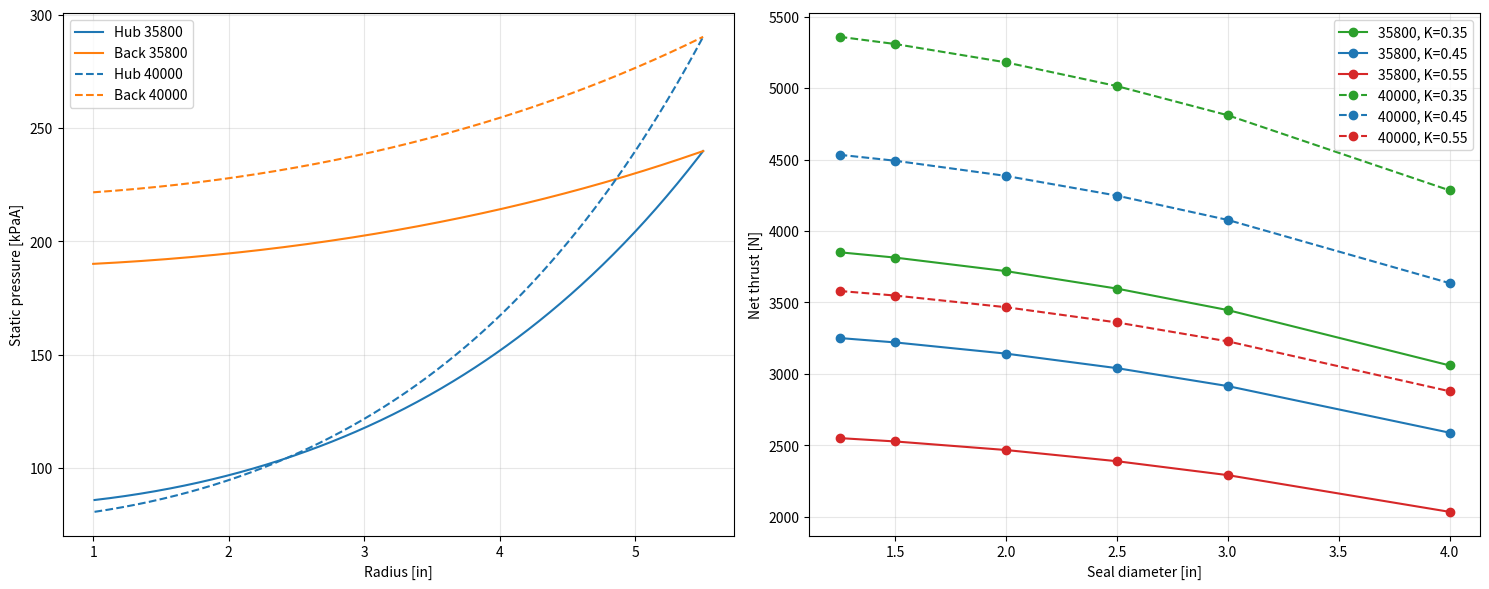

This figure's Python source:
import numpy as np
import pandas as pd
import matplotlib.pyplot as plt

IN = 0.0254
KAPPA, R = 1.4, 287.058
CP = KAPPA * R / (KAPPA - 1)
D_TIP = 10.998935 * IN
D_IND_TIP = 5.808501 * IN
D_HUB_IN = 2.019929 * IN
B2 = 0.438432 * IN
BLOCKAGE2 = 0.95
D_SEAL = 2.0 * IN
D_BACKDISK = D_TIP
K_SWIRL = 0.45
N_DES = 35816.390991
MDOT_DES = 2.68
POWER_DES = 508.952633e3
P01 = 101352.928
T01 = 288.15
P_AMB = 101325.0
P2S_DES = 240e3

SPEEDS = [35800, 40000]
OVERRIDES = {40000: dict(mdot=None, power=None, p2s=None)}

SEAL_SWEEP_IN = [1.25, 1.5, 2.0, 2.5, 3.0, 4.0]
K_SWEEP = [0.35, 0.45, 0.55]
N_RADIAL = 401

def ring_force(r, p):
    f = p * 2 * np.pi * r
    return float(np.sum(0.5 * (f[1:] + f[:-1]) * np.diff(r)))

def cumtrapz(f, x):
    return np.concatenate([[0.0], np.cumsum(0.5 * (f[1:] + f[:-1]) * np.diff(x))])


def inlet_state(mdot):
    A1 = np.pi / 4 * (D_IND_TIP ** 2 - D_HUB_IN ** 2)
    C1 = 150.0
    for _ in range(100):
        T1 = T01 - C1 ** 2 / (2 * CP)
        p1 = P01 * (T1 / T01) ** (KAPPA / (KAPPA - 1))
        C1_new = mdot / (p1 / (R * T1) * A1)
        if abs(C1_new - C1) < 1e-6:
            C1 = C1_new
            break
        C1 = C1_new
    T1 = T01 - C1 ** 2 / (2 * CP)
    p1 = P01 * (T1 / T01) ** (KAPPA / (KAPPA - 1))
    return dict(C1=C1, T1=T1, p1=p1, mdot=mdot)

def exit_state(omega, mdot, dh, p2s=None, n_exp=None):
    U2 = omega * D_TIP / 2
    wt2 = U2 - dh / U2
    A2 = np.pi * D_TIP * B2 * BLOCKAGE2
    cr2 = 100.0
    for _ in range(200):
        W2 = np.hypot(cr2, wt2)
        T2s = T01 + (U2 ** 2 - W2 ** 2) / (2 * CP)
        p = p2s if p2s is not None else P01 * (T2s / T01) ** n_exp
        cr2_new = mdot / (p / (R * T2s) * A2)
        if abs(cr2_new - cr2) < 1e-8:
            cr2 = cr2_new
            break
        cr2 = cr2_new
    return dict(W2=np.hypot(cr2, wt2), T2s=T2s, p2s=p)

def hub_profile(omega, inl, ex):
    r_h1, r2 = D_HUB_IN / 2, D_TIP / 2
    r = np.linspace(r_h1, r2, N_RADIAL)
    s = (r - r_h1) / (r2 - r_h1)
    W_h1 = np.hypot(inl["C1"], omega * r_h1)
    W = W_h1 + (ex["W2"] - W_h1) * s
    T = inl["T1"] + ((omega * r) ** 2 - (omega * r_h1) ** 2 - W ** 2 + W_h1 ** 2) / (2 * CP)
    m = np.log(ex["p2s"] / inl["p1"]) / np.log(T[-1] / inl["T1"])
    return r, inl["p1"] * (T / inl["T1"]) ** m

def cavity_profile(omega, p_tip, T_cav, K, d_seal):
    r = np.linspace(d_seal / 2, D_BACKDISK / 2, N_RADIAL)
    c = cumtrapz((K * omega) ** 2 * r / (R * T_cav), r)
    return r, p_tip * np.exp(c - c[-1])

def thrust(omega, inl, ex, K=K_SWIRL, d_seal=D_SEAL):
    rf, pf = hub_profile(omega, inl, ex)
    rb, pb = cavity_profile(omega, ex["p2s"], ex["T2s"], K, d_seal)
    F = {
        "Nose [N]": -(inl["p1"] - P_AMB) * np.pi * (D_HUB_IN / 2) ** 2,
        "Hub [N]": -ring_force(rf, pf - P_AMB),
        "Inlet momentum [N]": -inl["mdot"] * inl["C1"],
        "Back face [N]": ring_force(rb, pb - P_AMB),
    }
    F["NET [N] (+ toward inlet)"] = sum(F.values())
    return F, (rf, pf), (rb, pb)

def main():
    dh_des = POWER_DES / MDOT_DES
    ex_des = exit_state(N_DES * np.pi / 30, MDOT_DES, dh_des, p2s=P2S_DES)
    n_exp = np.log(P2S_DES / P01) / np.log(ex_des["T2s"] / T01)

    rows, sens, profiles = [], [], {}
    for N in SPEEDS:
        ratio = N / N_DES
        ov = OVERRIDES.get(N, {})
        mdot = ov.get("mdot") or MDOT_DES * ratio
        dh = ov["power"] / mdot if ov.get("power") else dh_des * ratio ** 2
        omega = N * np.pi / 30

        inl = inlet_state(mdot)
        ex = exit_state(omega, mdot, dh, p2s=ov.get("p2s"), n_exp=n_exp)
        F, front, back = thrust(omega, inl, ex)
        profiles[N] = (front, back)
        rows.append({"rpm": N, "mdot [kg/s]": mdot, "p2s [kPaA]": ex["p2s"] / 1e3, **F})

        for ds in SEAL_SWEEP_IN:
            for K in K_SWEEP:
                Fs, _, _ = thrust(omega, inl, ex, K=K, d_seal=ds * IN)
                sens.append({"rpm": N, "seal [in]": ds, "K": K,
                             "F_net": Fs["NET [N] (+ toward inlet)"]})

    sens_df = pd.DataFrame(sens)
    print(pd.DataFrame(rows).set_index("rpm").T.round(1).to_string())
    print()
    print(sens_df.pivot_table(index="seal [in]", columns=["rpm", "K"], values="F_net").round(0).to_string())

    fig, ax = plt.subplots(1, 2, figsize=(15, 6))
    for N, ls in zip(SPEEDS, ["-", "--"]):
        (rf, pf), (rb, pb) = profiles[N]
        ax[0].plot(rf / IN, pf / 1e3, ls, color="tab:blue", label=f"Hub {N}")
        ax[0].plot(rb / IN, pb / 1e3, ls, color="tab:orange", label=f"Back {N}")
        for K, col in zip(K_SWEEP, ["tab:green", "tab:blue", "tab:red"]):
            d = sens_df[(sens_df.rpm == N) & (sens_df.K == K)]
            ax[1].plot(d["seal [in]"], d.F_net, ls, marker="o", color=col, label=f"{N}, K={K}")
    ax[0].set(xlabel="Radius [in]", ylabel="Static pressure [kPaA]")
    ax[1].set(xlabel="Seal diameter [in]", ylabel="Net thrust [N]")
    for a in ax:
        a.grid(alpha=0.3)
        a.legend()
    plt.tight_layout()
    plt.show()

if __name__ == "__main__":
    main()
